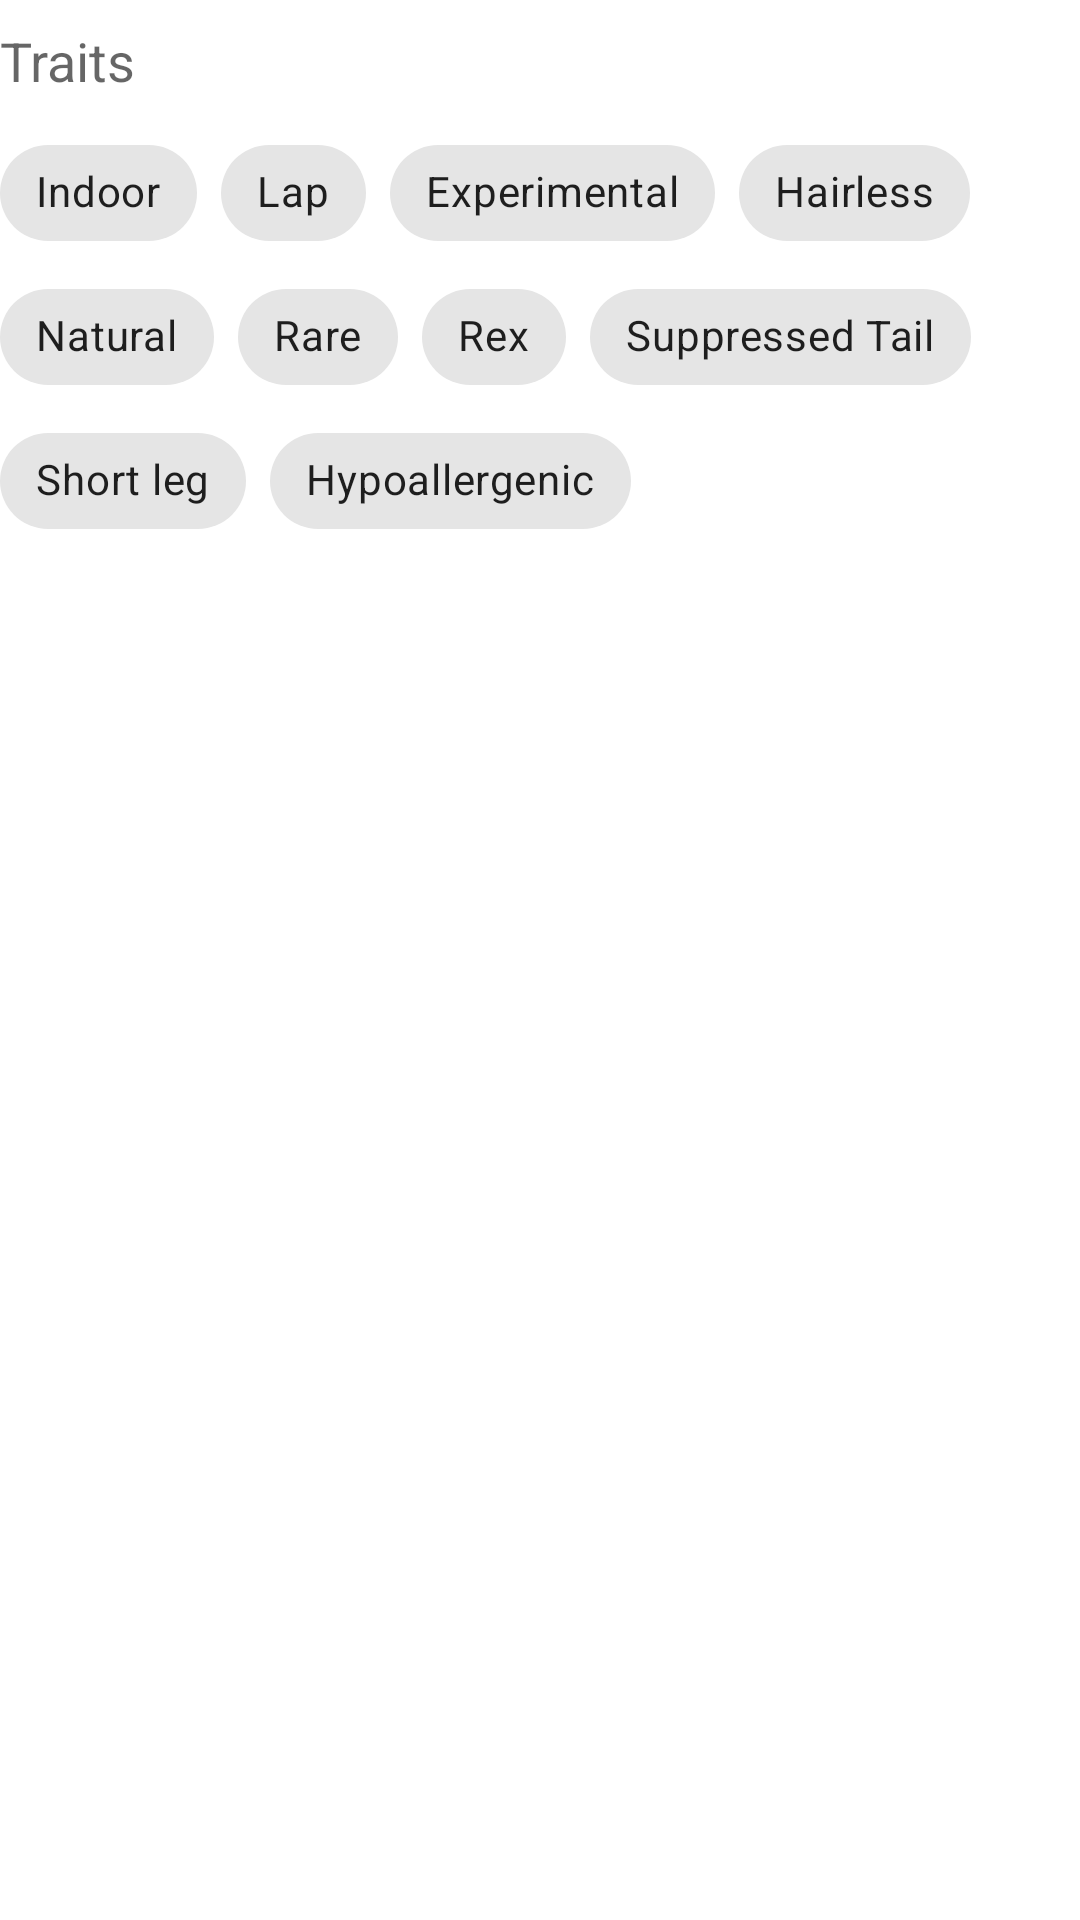

Reconstruct the res/layout file that produces this screen, plus the resources it refers to.
<!-- AndroidManifest.xml: application theme Theme.Cats -->
<!-- res/layout/cat_trait_chip_group.xml -->
<?xml version="1.0" encoding="utf-8"?>
<androidx.constraintlayout.widget.ConstraintLayout xmlns:android="http://schemas.android.com/apk/res/android"
    xmlns:app="http://schemas.android.com/apk/res-auto"
    xmlns:tools="http://schemas.android.com/tools"
    android:layout_width="match_parent"
    android:layout_height="wrap_content"
    app:layout_constraintTop_toBottomOf="@id/md_traits">

    <TextView
        android:id="@+id/tv_cat_traits"
        style="@style/TextAppearance.AppCompat.Medium"
        android:layout_width="wrap_content"
        android:layout_height="wrap_content"
        android:layout_marginTop="@dimen/item_spacing"
        android:text="@string/traits"
        app:layout_constraintLeft_toLeftOf="parent"
        app:layout_constraintTop_toTopOf="parent" />

    <com.google.android.material.chip.ChipGroup
        android:id="@+id/cg_traits"
        android:layout_width="match_parent"
        android:layout_height="wrap_content"
        android:layout_marginTop="@dimen/item_spacing"

        app:layout_constraintTop_toBottomOf="@id/tv_cat_traits">

        <com.google.android.material.chip.Chip
            android:id="@+id/chip_indoor"
            style="@style/Widget.MaterialComponents.Chip.Choice"
            android:layout_width="wrap_content"
            android:layout_height="wrap_content"
            android:clickable="false"
            android:text="@string/indoor"
            tools:checked="true" />

        <com.google.android.material.chip.Chip
            android:id="@+id/chip_lap"
            style="@style/Widget.MaterialComponents.Chip.Choice"
            android:layout_width="wrap_content"
            android:layout_height="wrap_content"
            android:clickable="false"
            android:text="@string/lap" />

        <com.google.android.material.chip.Chip
            android:id="@+id/chip_experimental"
            style="@style/Widget.MaterialComponents.Chip.Choice"
            android:layout_width="wrap_content"
            android:layout_height="wrap_content"
            android:clickable="false"
            android:text="@string/experimental" />

        <com.google.android.material.chip.Chip
            android:id="@+id/chip_hairless"
            style="@style/Widget.MaterialComponents.Chip.Choice"
            android:layout_width="wrap_content"
            android:layout_height="wrap_content"
            android:clickable="false"
            android:text="@string/hairless" />

        <com.google.android.material.chip.Chip
            android:id="@+id/chip_natural"
            style="@style/Widget.MaterialComponents.Chip.Choice"
            android:layout_width="wrap_content"
            android:layout_height="wrap_content"
            android:clickable="false"
            android:text="@string/natural" />

        <com.google.android.material.chip.Chip
            android:id="@+id/chip_rare"
            style="@style/Widget.MaterialComponents.Chip.Choice"
            android:layout_width="wrap_content"
            android:layout_height="wrap_content"
            android:clickable="false"
            android:text="@string/rare" />

        <com.google.android.material.chip.Chip
            android:id="@+id/chip_rex"
            style="@style/Widget.MaterialComponents.Chip.Choice"
            android:layout_width="wrap_content"
            android:layout_height="wrap_content"
            android:clickable="false"
            android:text="@string/rex" />

        <com.google.android.material.chip.Chip
            android:id="@+id/chip_suppressed_tail"
            style="@style/Widget.MaterialComponents.Chip.Choice"
            android:layout_width="wrap_content"
            android:layout_height="wrap_content"
            android:clickable="false"
            android:text="@string/suppressed_tail" />

        <com.google.android.material.chip.Chip
            android:id="@+id/chip_short_leg"
            style="@style/Widget.MaterialComponents.Chip.Choice"
            android:layout_width="wrap_content"
            android:layout_height="wrap_content"
            android:clickable="false"
            android:text="@string/short_leg" />

        <com.google.android.material.chip.Chip
            android:id="@+id/chip_hypoallergenic"
            style="@style/Widget.MaterialComponents.Chip.Choice"
            android:layout_width="wrap_content"
            android:layout_height="wrap_content"
            android:clickable="false"
            android:text="@string/hypoallergenic" />

    </com.google.android.material.chip.ChipGroup>

</androidx.constraintlayout.widget.ConstraintLayout>
<!-- resources referenced by this layout -->
<resources>
  <dimen name="item_spacing">8dp</dimen>
  <string name="experimental">Experimental</string>
  <string name="hairless">Hairless</string>
  <string name="hypoallergenic">Hypoallergenic</string>
  <string name="indoor">Indoor</string>
  <string name="lap">Lap</string>
  <string name="natural">Natural</string>
  <string name="rare">Rare</string>
  <string name="rex">Rex</string>
  <string name="short_leg">Short leg</string>
  <string name="suppressed_tail">Suppressed Tail</string>
  <string name="traits">Traits</string>
  <style name="Theme.Cats" parent="Theme.MaterialComponents.DayNight.DarkActionBar">
          <item name="colorPrimary">@color/primary_color</item>
          <item name="colorPrimaryVariant">@color/primary_color</item>
          <item name="colorOnPrimary">@color/text_color</item>
          <item name="colorSecondary">@color/secondary_color</item>
          <item name="colorSecondaryVariant">@color/light_gray</item>
          <item name="colorOnSecondary">@color/text_color_inverse</item>
          <item name="android:statusBarColor" tools:targetApi="l">?attr/colorPrimaryVariant</item>
      </style>
  <color name="primary_color">#0A4CB1</color>
  <color name="text_color">#FFFFFF</color>
  <color name="secondary_color">#0863EF</color>
  <color name="light_gray">#6d6d6d</color>
  <color name="text_color_inverse">#1b1b1b</color>
</resources>
